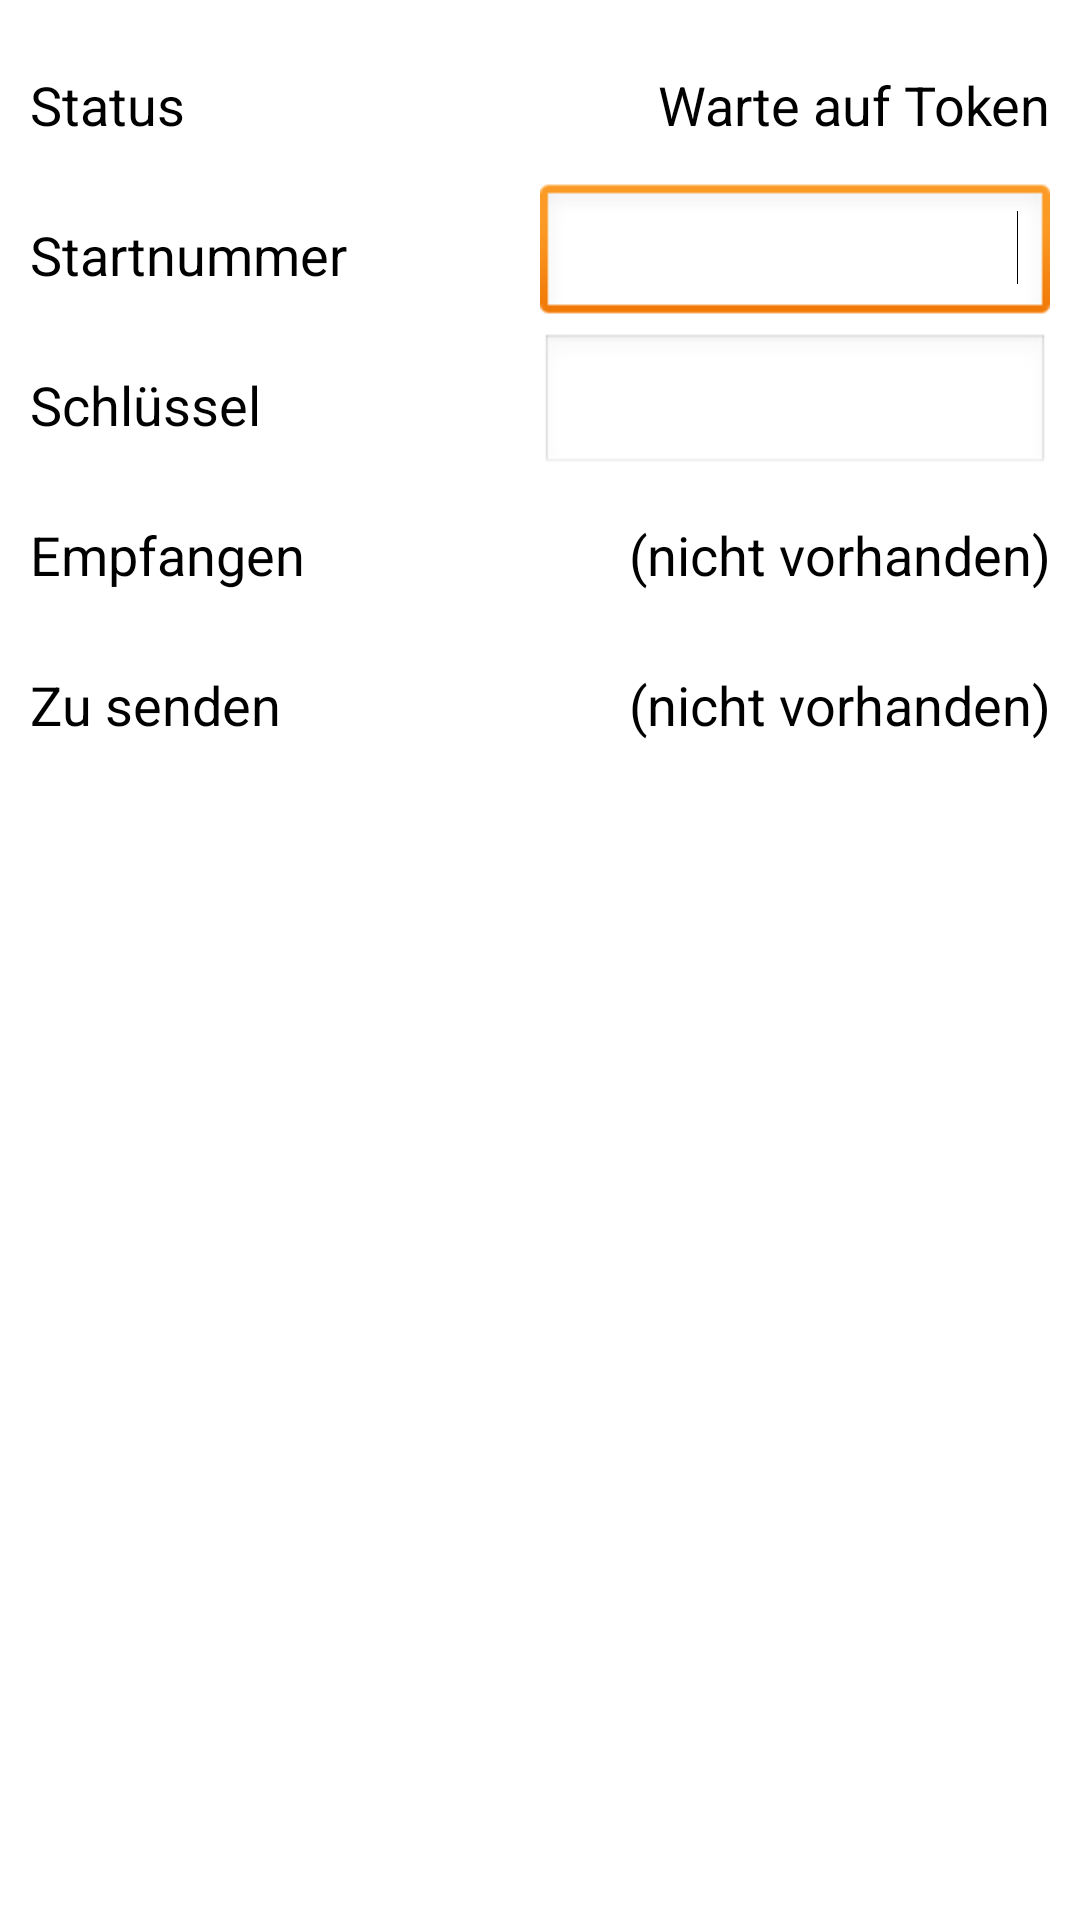

The Android layout XML behind this screen, and the referenced resources:
<!-- AndroidManifest.xml: application theme AppTheme -->
<!-- res/layout/activity_race.xml -->
<LinearLayout xmlns:android="http://schemas.android.com/apk/res/android"
    xmlns:tools="http://schemas.android.com/tools"
    android:id="@+id/LinearLayout1"
    android:layout_width="match_parent"
    android:layout_height="match_parent"
    android:orientation="vertical"
    android:padding="@dimen/margin_around"
    android:keepScreenOn="true"
    tools:context=".RaceActivityPrototype" >

    <LinearLayout
        android:layout_width="match_parent"
        android:layout_height="@dimen/cell_height" >

        <TextView
            android:id="@+id/textView3"
            android:layout_width="0dp"
            android:layout_height="wrap_content"
            android:layout_gravity="center_vertical"
            android:layout_weight="1"
            android:text="@string/label_status"
            android:textAppearance="?android:attr/textAppearanceMedium" />

        <TextView
            android:id="@+id/race_state"
            android:layout_width="0dp"
            android:layout_height="wrap_content"
            android:layout_gravity="center_vertical"
            android:layout_weight="1"
            android:gravity="right"
            android:text="@string/label_waiting"
            android:textAppearance="?android:attr/textAppearanceMedium" />

    </LinearLayout>

    <LinearLayout
        android:layout_width="match_parent"
        android:layout_height="@dimen/cell_height" >

        <TextView
            android:id="@+id/textView1"
            android:layout_width="0dp"
            android:layout_height="wrap_content"
            android:layout_gravity="center_vertical"
            android:layout_weight="1"
            android:text="@string/label_playernum"
            android:textAppearance="?android:attr/textAppearanceMedium" />

        <EditText
            android:id="@+id/race_playernum"
            android:layout_width="0dp"
            android:layout_height="wrap_content"
            android:layout_gravity="center_vertical"
            android:layout_weight="1"
            android:ems="10"
            android:gravity="right|center_vertical"
            android:inputType="number" >

            <requestFocus />
        </EditText>

    </LinearLayout>

    <LinearLayout
        android:layout_width="match_parent"
        android:layout_height="@dimen/cell_height" >

        <TextView
            android:id="@+id/finish_ident"
            android:layout_width="0dp"
            android:layout_height="wrap_content"
            android:layout_gravity="center_vertical"
            android:layout_weight="1"
            android:text="@string/label_playerkey"
            android:textAppearance="?android:attr/textAppearanceMedium" />

        <EditText
            android:id="@+id/race_key"
            android:layout_width="0dp"
            android:layout_height="wrap_content"
            android:layout_gravity="center_vertical"
            android:layout_weight="1"
            android:ems="10"
            android:gravity="right|center_vertical"
            android:inputType="number" />

    </LinearLayout>

    <LinearLayout
        android:layout_width="match_parent"
        android:layout_height="@dimen/cell_height" >

        <TextView
            android:id="@+id/textView5"
            android:layout_width="0dp"
            android:layout_height="wrap_content"
            android:layout_gravity="center_vertical"
            android:layout_weight="1"
            android:text="@string/label_token_recv"
            android:textAppearance="?android:attr/textAppearanceMedium" />

        <TextView
            android:id="@+id/race_recvd"
            android:layout_width="0dp"
            android:layout_height="wrap_content"
            android:layout_gravity="center_vertical"
            android:layout_weight="1"
            android:gravity="right"
            android:text="@string/label_notoken"
            android:textAppearance="?android:attr/textAppearanceMedium" />

    </LinearLayout>

    <LinearLayout
        android:layout_width="match_parent"
        android:layout_height="@dimen/cell_height" >

        <TextView
            android:id="@+id/textView7"
            android:layout_width="0dp"
            android:layout_height="wrap_content"
            android:layout_gravity="center_vertical"
            android:layout_weight="1"
            android:text="@string/label_token_sent"
            android:textAppearance="?android:attr/textAppearanceMedium" />

        <TextView
            android:id="@+id/race_sent"
            android:layout_width="0dp"
            android:layout_height="wrap_content"
            android:layout_gravity="center_vertical"
            android:layout_weight="1"
            android:gravity="right"
            android:text="@string/label_notoken"
            android:textAppearance="?android:attr/textAppearanceMedium" />

    </LinearLayout>

</LinearLayout>
<!-- resources referenced by this layout -->
<resources>
  <dimen name="cell_height">50dp</dimen>
  <dimen name="margin_around">10dp</dimen>
  <string name="label_notoken">(nicht vorhanden)</string>
  <string name="label_playerkey">Schlüssel</string>
  <string name="label_playernum">Startnummer</string>
  <string name="label_status">Status</string>
  <string name="label_token_recv">Empfangen</string>
  <string name="label_token_sent">Zu senden</string>
  <string name="label_waiting">Warte auf Token</string>
  <style name="AppTheme" parent="android:Theme.Light" />
</resources>
